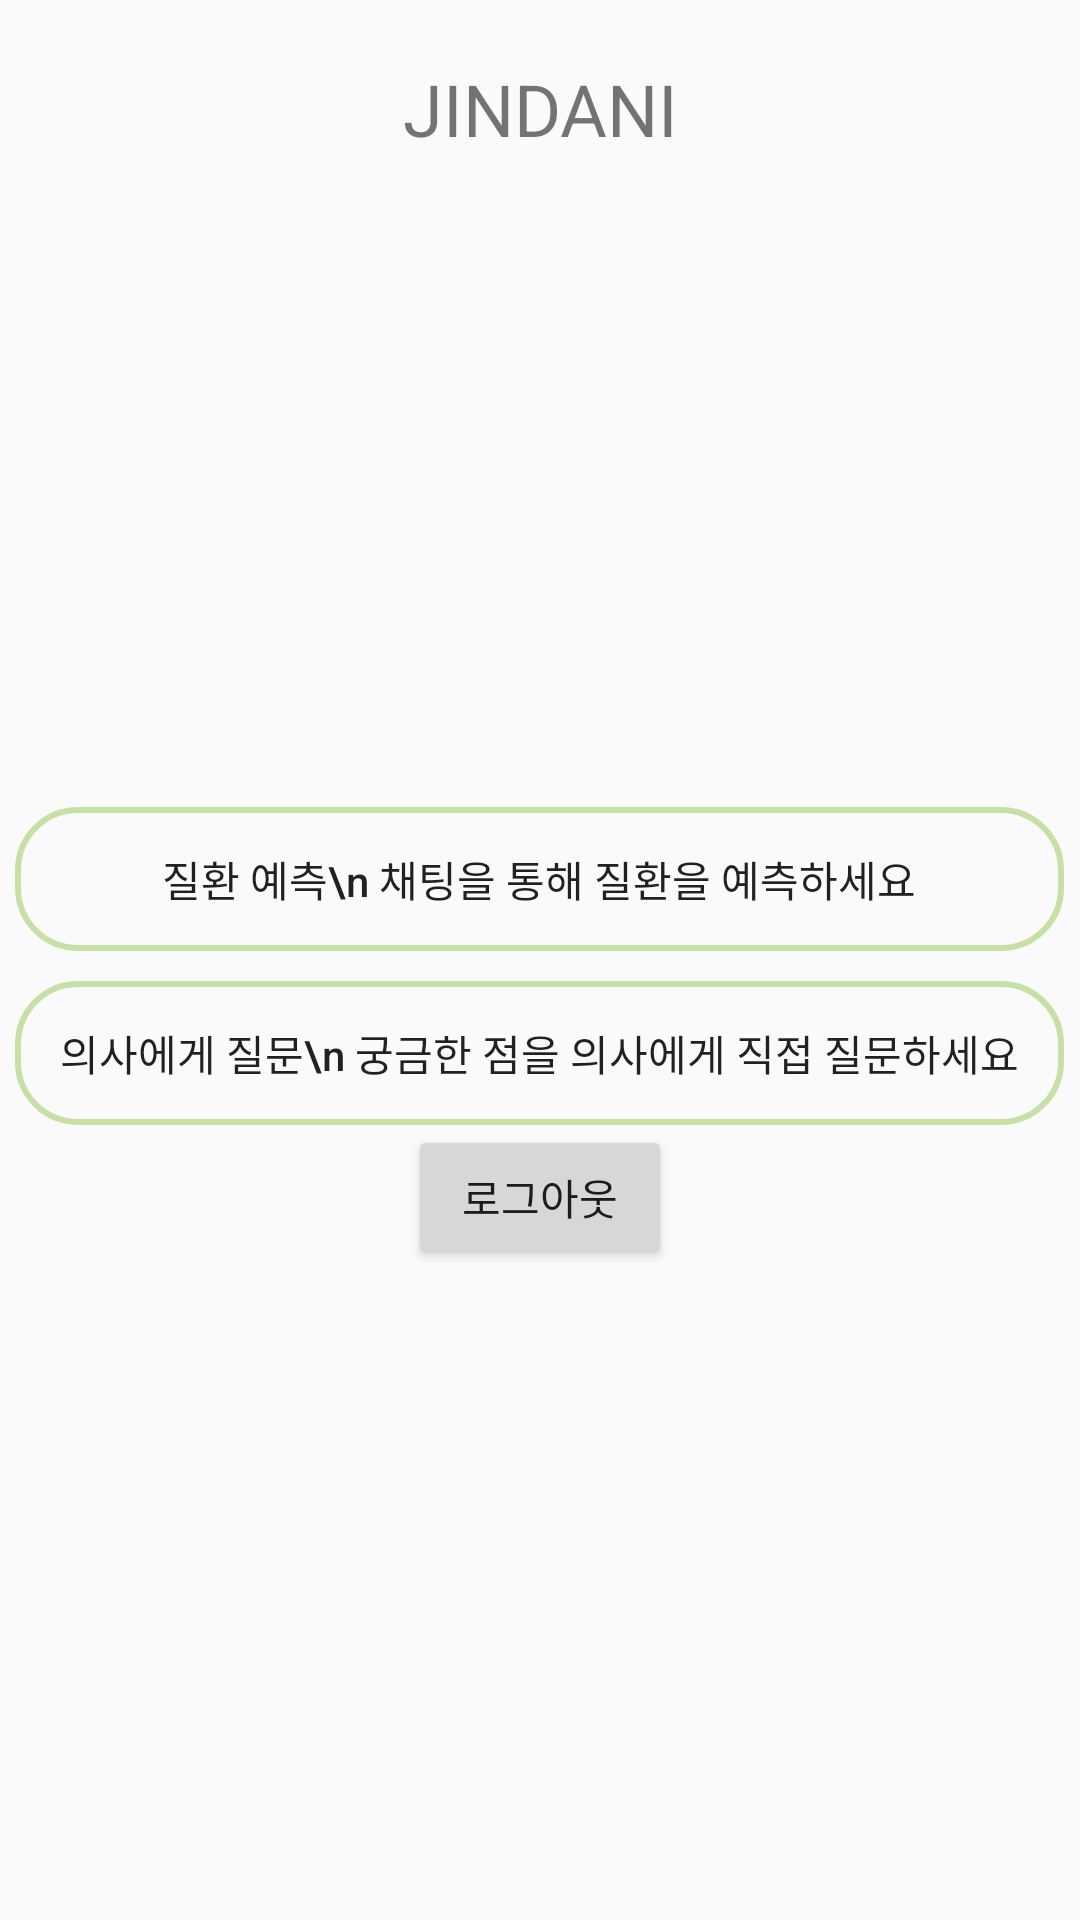

This screen was rendered from an Android layout file. Write that file and the resources it references.
<!-- AndroidManifest.xml: application theme AppTheme -->
<!-- res/layout/select_page.xml -->
<?xml version="1.0" encoding="utf-8"?>
<LinearLayout xmlns:android="http://schemas.android.com/apk/res/android"
    android:layout_width="match_parent"
    android:layout_height="match_parent"
    android:orientation="vertical">

    <TextView
        android:id="@+id/appname"
        android:layout_width="match_parent"
        android:layout_height="wrap_content"
        android:gravity="center"
        android:text="JINDANI"
        android:textSize="24sp"
        android:layout_marginTop="20dp"/>

    <LinearLayout
        android:layout_width="match_parent"
        android:layout_height="match_parent"
        android:orientation="vertical"
        android:gravity="center">

        <LinearLayout
            android:layout_width="wrap_content"
            android:layout_height="wrap_content"
            android:orientation="vertical"
            android:layout_gravity="center">

            <Button
                android:id="@+id/chat_button"
                android:layout_width="match_parent"
                android:layout_height="wrap_content"
                android:layout_marginBottom="10dp"
                android:background="@drawable/select_button"
                android:text="질환 예측\n 채팅을 통해 질환을 예측하세요"
                android:textSize="14sp"
                android:lineSpacingExtra="5dp"
                android:textAllCaps="false"/>

            <Button
                android:id="@+id/qna_button"
                android:layout_width="match_parent"
                android:layout_height="wrap_content"
                android:background="@drawable/select_button"
                android:text="의사에게 질문\n 궁금한 점을 의사에게 직접 질문하세요"
                android:textSize="14sp"
                android:lineSpacingExtra="5dp"
                android:textAllCaps="false"/>

        </LinearLayout>

        //임시
        <Button
            android:id="@+id/btn_logout"
            android:layout_width="wrap_content"
            android:layout_height="wrap_content"
            android:text="로그아웃" />


    </LinearLayout>
</LinearLayout>
<!-- resources referenced by this layout -->
<resources>
  <!-- drawable select_button (drawable) -->
  <?xml version="1.0" encoding="utf-8"?>
  <selector xmlns:android="http://schemas.android.com/apk/res/android">
  
      <item android:state_pressed="false">
          <shape android:shape="rectangle">
              <solid android:color="@android:color/transparent" />
              <stroke
                  android:width="2dp"
                  android:color="#C5E1A5" />
              <corners
                  android:topLeftRadius="20dp"
                  android:topRightRadius="20dp"
                  android:bottomLeftRadius="20dp"
                  android:bottomRightRadius="20dp"/>
              <padding
                  android:bottom="10dp"
                  android:left="15dp"
                  android:right="15dp"
                  android:top="10dp" />
          </shape>
      </item>
  
      <item android:state_pressed="true">
          <shape android:shape="rectangle">
              <solid android:color="#D8D8D8" />
              <stroke
                  android:width="2dp"
                  android:color="#C5E1A5" />
              <corners
                  android:topLeftRadius="20dp"
                  android:topRightRadius="20dp"
                  android:bottomLeftRadius="20dp"
                  android:bottomRightRadius="20dp" />
              <padding
                  android:bottom="10dp"
                  android:left="15dp"
                  android:right="15dp"
                  android:top="10dp" />
          </shape>
      </item>
  
  </selector>
  <style name="AppTheme" parent="Theme.AppCompat.Light.NoActionBar">
          
          //타이틀바
          <item name="colorPrimary">@color/colorPrimary</item>
          //상태바
          <item name="colorPrimaryDark">@color/colorPrimaryDark</item>
          <item name="colorAccent">@color/colorAccent</item>
      </style>
  <color name="colorPrimary">#008577</color>
  <color name="colorPrimaryDark">#C5E1A5</color>
  <color name="colorAccent">#76B852</color>
</resources>
